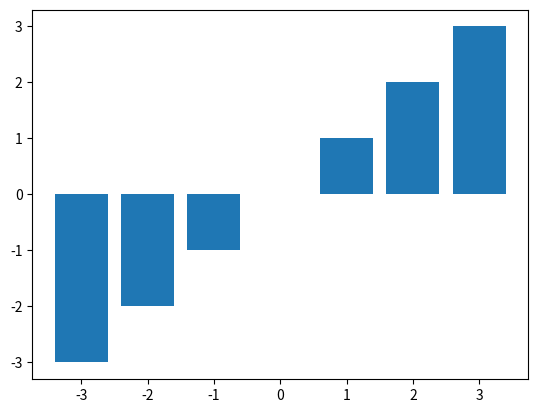

This figure's Python source:
# matplotlib.py demo
import matplotlib.pyplot as plot

def f(x):
    # code that calculates values
    return x

xs = range(-3, 4) # our x-axis values
ys = []
for x in xs:
    ys.append(f(x)) # generate our y-axis values

plot.bar(xs, ys) # draw a bar graph
plot.show() # show the graph window
